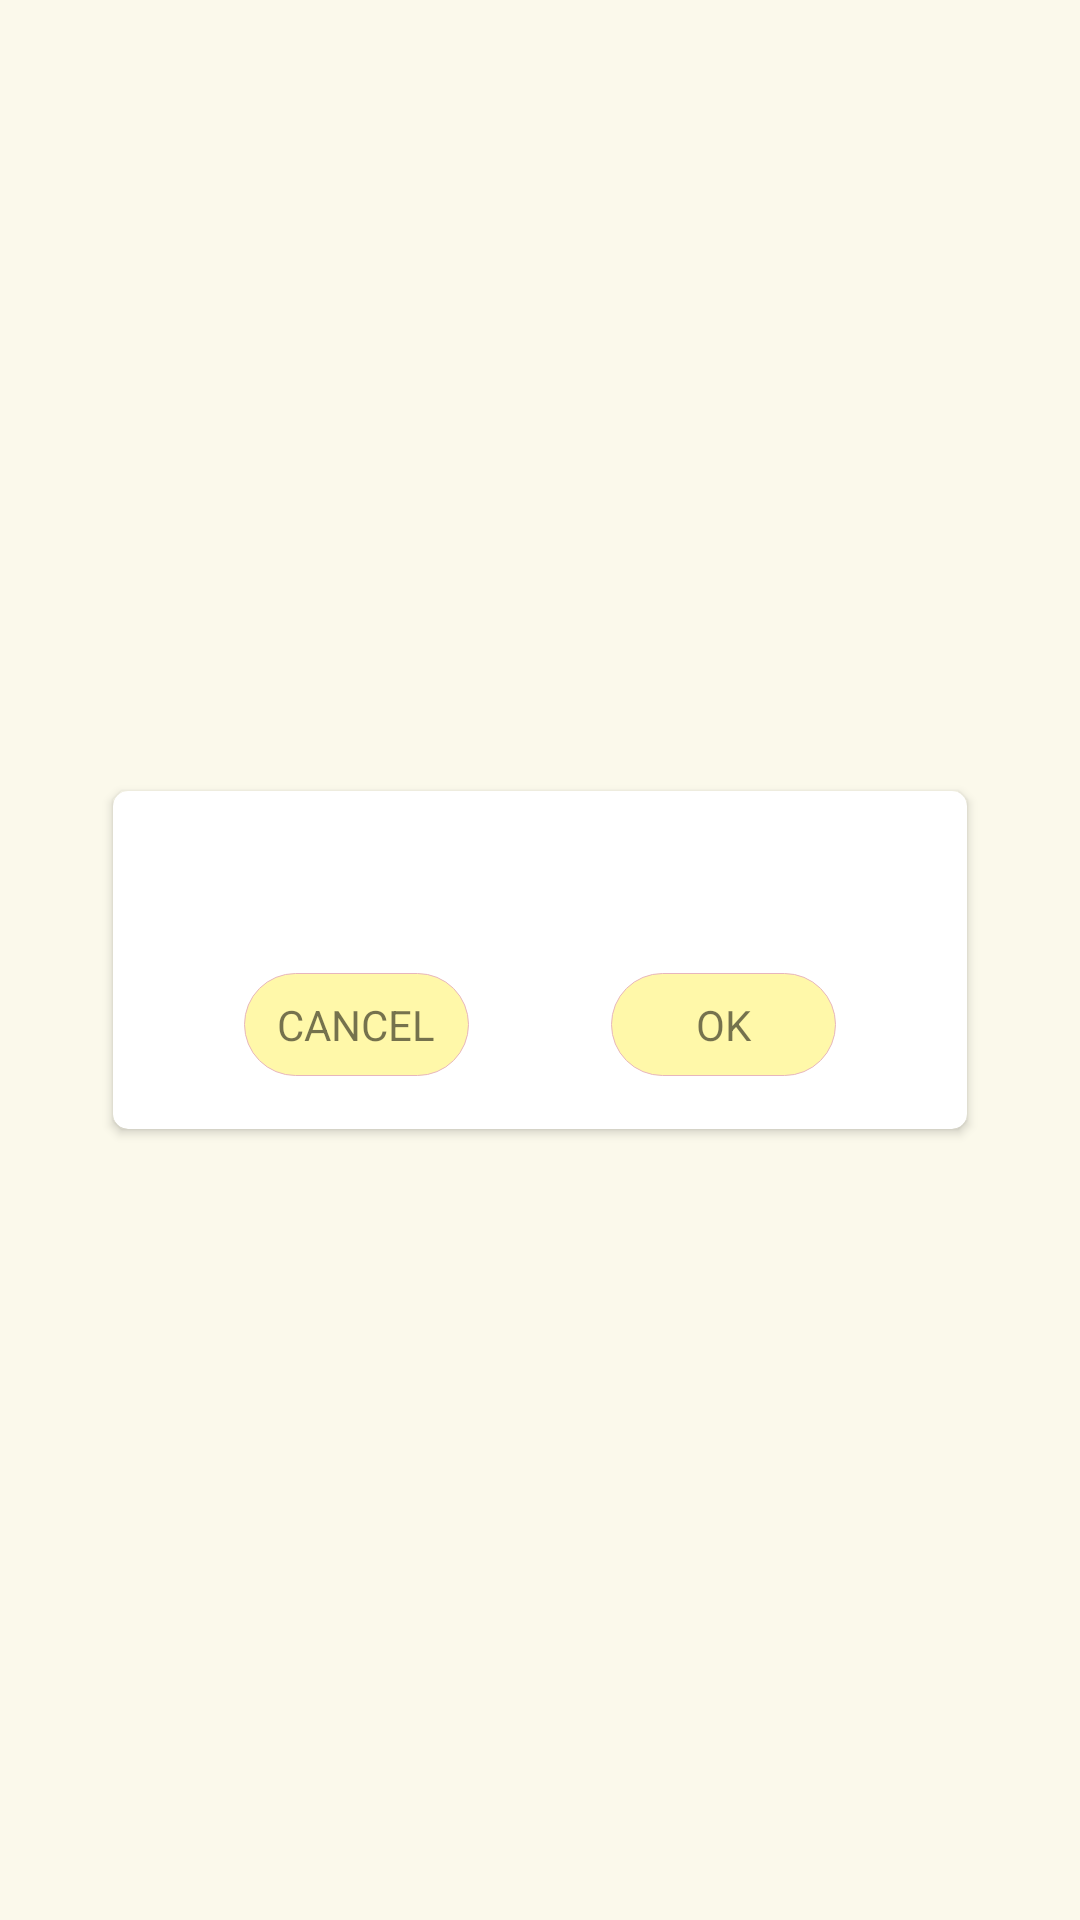

Layout XML and referenced resources for this Android screen:
<!-- AndroidManifest.xml: application theme AppTheme -->
<!-- res/layout/dialog_confirm.xml -->
<?xml version="1.0" encoding="utf-8"?>
<layout>
    <data />
    <ScrollView xmlns:android="http://schemas.android.com/apk/res/android"
        xmlns:app="http://schemas.android.com/apk/res-auto"
        xmlns:tools="http://schemas.android.com/tools"
        android:layout_width="match_parent"
        android:layout_height="match_parent"
        android:background="@color/background_70">

        <androidx.cardview.widget.CardView
            android:layout_width="match_parent"
            android:layout_height="wrap_content"
            android:layout_gravity="center"
            android:layout_marginStart="@dimen/dp50"
            android:layout_marginEnd="@dimen/dp50"
            app:cardCornerRadius="5dp">

            <androidx.constraintlayout.widget.ConstraintLayout
                android:layout_width="match_parent"
                android:layout_height="match_parent">

                <View
                    android:id="@+id/line_top"
                    android:layout_width="match_parent"
                    android:layout_height="1dp"
                    android:layout_marginTop="@dimen/dp20"
                    app:layout_constraintTop_toTopOf="parent" />

                <TextView
                    android:id="@+id/tv_description"
                    android:layout_width="0dp"
                    android:layout_height="wrap_content"
                    android:layout_marginStart="@dimen/dp20"
                    android:layout_marginEnd="@dimen/dp20"
                    android:gravity="center_horizontal"
                    android:textStyle="bold"
                    app:layout_constraintEnd_toEndOf="parent"
                    app:layout_constraintStart_toStartOf="parent"
                    app:layout_constraintTop_toBottomOf="@+id/line_top"
                    tools:text="Description" />

                <androidx.constraintlayout.widget.ConstraintLayout
                    android:layout_width="match_parent"
                    android:layout_height="70dp"
                    android:layout_marginTop="@dimen/dp10"
                    app:layout_constraintEnd_toEndOf="parent"
                    app:layout_constraintStart_toStartOf="parent"
                    app:layout_constraintTop_toBottomOf="@+id/tv_description">

                    <TextView
                        android:id="@+id/tv_cancel"
                        android:layout_width="@dimen/dp100"
                        android:layout_height="wrap_content"
                        android:layout_margin="4dp"
                        android:background="@drawable/button_bg"
                        android:padding="@dimen/dp10"
                        android:textAllCaps="true"
                        android:gravity="center"
                        android:text="@string/confirm_cancel"
                        app:layout_constraintBottom_toBottomOf="parent"
                        app:layout_constraintEnd_toStartOf="@+id/tv_ok"
                        app:layout_constraintStart_toStartOf="parent"
                        app:layout_constraintTop_toTopOf="parent"
                        tools:text="CANCEL" />

                    <TextView
                        android:id="@+id/tv_ok"
                        android:layout_width="@dimen/dp100"
                        android:layout_height="wrap_content"
                        android:layout_margin="4dp"
                        android:background="@drawable/button_bg"
                        android:padding="@dimen/dp10"
                        android:textAllCaps="true"
                        android:text="@string/confirm_ok"
                        android:gravity="center"
                        app:layout_constraintBottom_toBottomOf="parent"
                        app:layout_constraintEnd_toEndOf="parent"
                        app:layout_constraintStart_toEndOf="@+id/tv_cancel"
                        app:layout_constraintTop_toTopOf="parent"
                        tools:text="OK" />

                </androidx.constraintlayout.widget.ConstraintLayout>
            </androidx.constraintlayout.widget.ConstraintLayout>
        </androidx.cardview.widget.CardView>
    </ScrollView>
</layout>
<!-- resources referenced by this layout -->
<resources>
  <color name="background_70">#B3FAF8F6</color>
  <dimen name="dp10">10dp</dimen>
  <dimen name="dp100">100dp</dimen>
  <dimen name="dp20">20dp</dimen>
  <dimen name="dp50">50dp</dimen>
  <!-- drawable button_bg (drawable) -->
  <?xml version="1.0" encoding="utf-8"?>
  <selector xmlns:android="http://schemas.android.com/apk/res/android">
      <item android:state_pressed="false">
          <shape>
              <solid
                  android:color="@color/colorButtonBackground" />
              <stroke
                  android:width="1px"
                  android:color="@color/colorPrimary" />
              <corners android:radius="20dp" />
          </shape>
      </item>
      <item android:state_pressed="true">
          <shape>
              <solid
                  android:color="@color/colorBackground" />
              <stroke
                  android:width="1px"
                  android:color="@color/colorPrimary" />
              <corners android:radius="20dp" />
          </shape>
      </item>
  </selector>
  <string name="confirm_cancel">Cancel</string>
  <string name="confirm_ok">Ok</string>
  <style name="AppTheme" parent="Theme.AppCompat.Light.NoActionBar">
          
          <item name="colorPrimary">@color/colorPrimary</item>
          <item name="colorPrimaryDark">@color/colorPrimary</item>
          <item name="colorAccent">@color/colorAccent</item>
          <item name="android:windowBackground">@color/colorBackground</item>
      </style>
  <color name="colorButtonBackground">#fff8a9</color>
  <color name="colorPrimary">#e7b6bd</color>
  <color name="colorBackground">#fffbd4</color>
  <color name="colorAccent">#03DAC5</color>
</resources>
